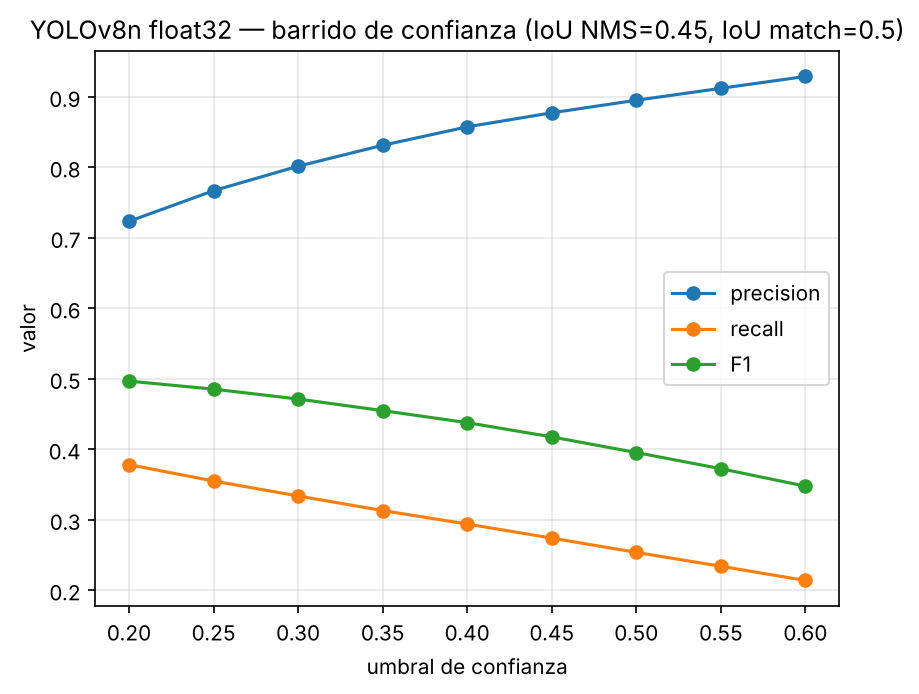

The file beside this chart, header and first rows:
conf_threshold, precision, recall, f1, n_detections, tp, fp, fn
0.2, 0.7232, 0.3781, 0.4966, 18996, 13738, 5258, 22597
0.25, 0.7667, 0.3549, 0.4852, 16818, 12895, 3923, 23440
0.3, 0.8014, 0.3337, 0.4712, 15128, 12124, 3004, 24211
0.35, 0.8311, 0.313, 0.4547, 13683, 11372, 2311, 24963
0.4, 0.8572, 0.2938, 0.4377, 12455, 10677, 1778, 25658
0.45, 0.8772, 0.2739, 0.4174, 11345, 9952, 1393, 26383
0.5, 0.895, 0.2536, 0.3953, 10297, 9216, 1081, 27119
0.55, 0.9119, 0.2339, 0.3723, 9321, 8500, 821, 27835
0.6, 0.9287, 0.2138, 0.3476, 8364, 7768, 596, 28567
